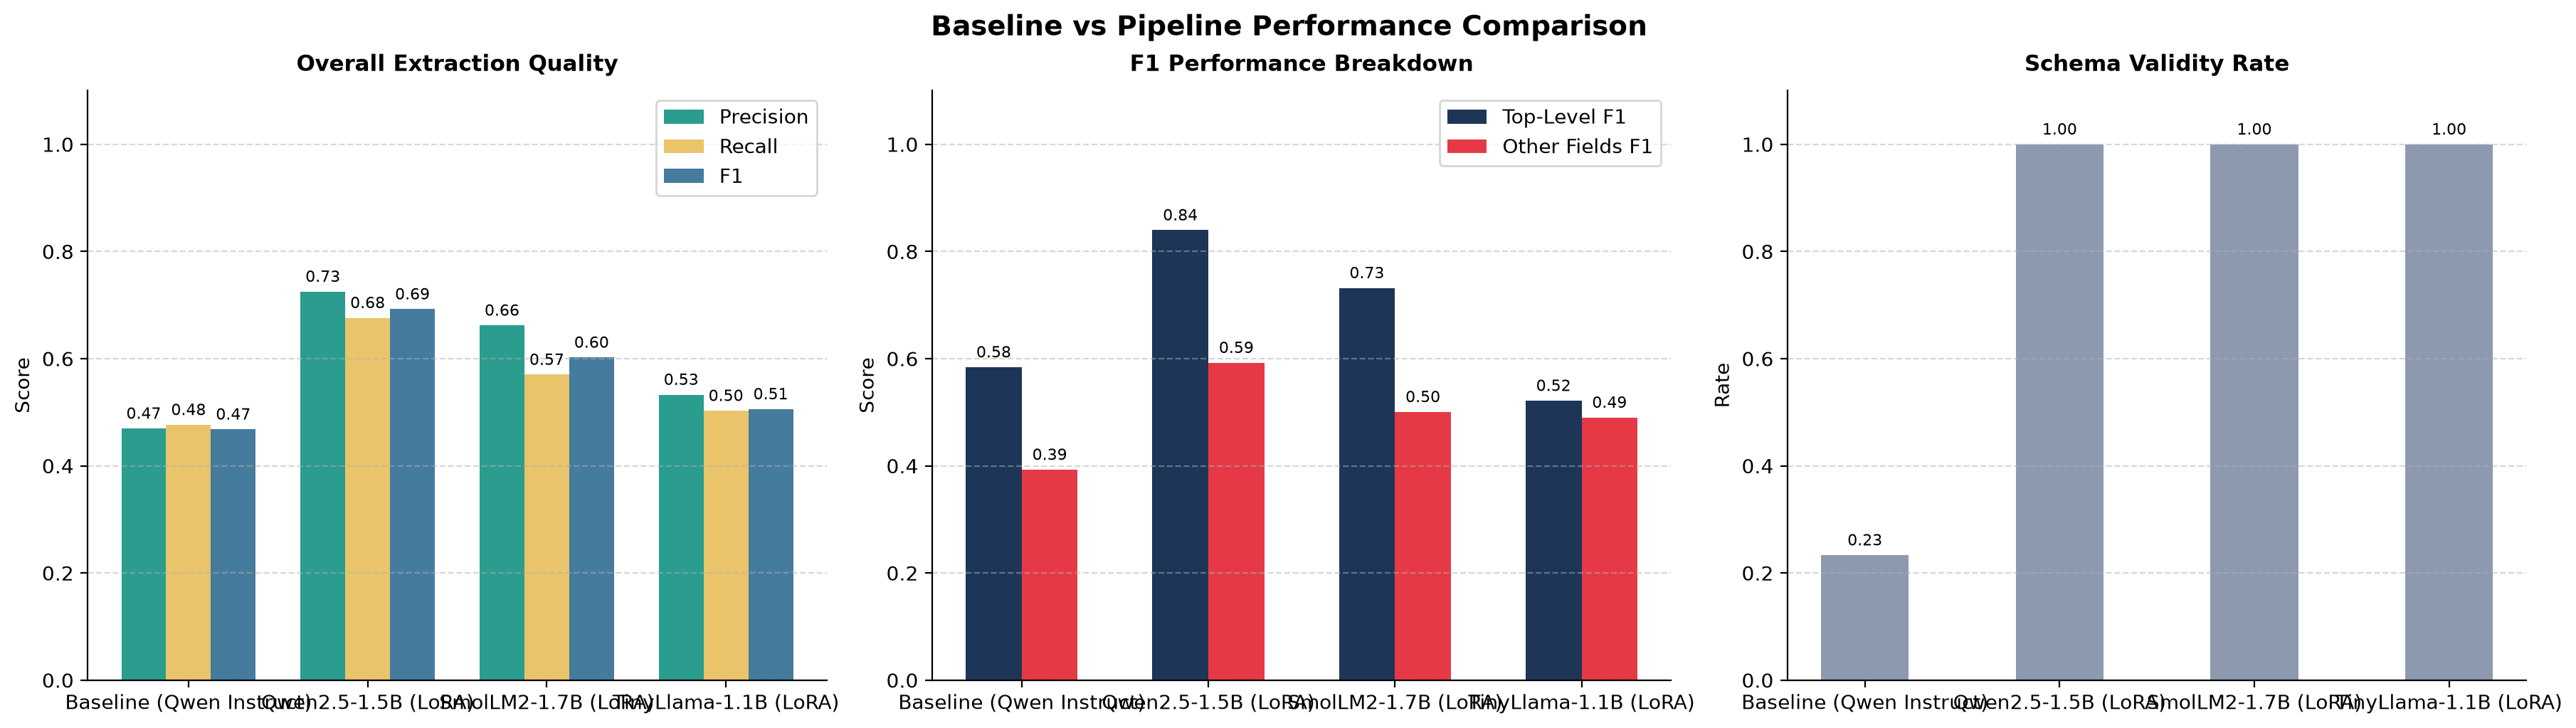

The file beside this chart, header and first rows:
model, precision, recall, f1, top_level_f1, other_fields_f1, schema_validity
Baseline (Qwen Instruct), 0.4696, 0.4765, 0.4681, 0.584, 0.3928, 0.2333
Qwen2.5-1.5B (LoRA), 0.7251, 0.6761, 0.6924, 0.8397, 0.5923, 1.0
SmolLM2-1.7B (LoRA), 0.662, 0.5701, 0.6021, 0.7319, 0.5006, 1.0
TinyLlama-1.1B (LoRA), 0.5328, 0.5028, 0.5058, 0.5215, 0.4901, 1.0
